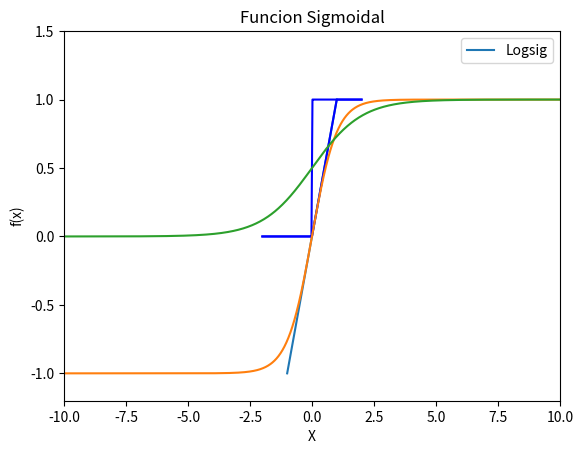

Generate this figure with matplotlib:

# coding: utf-8

# In[1]:

import numpy as np


# In[2]:

import matplotlib.pyplot as plt


# In[3]:

from matplotlib import pyplot


# Funcion Lineal $$f(x)=x$$  

# In[39]:

def f(x):
    return x


# In[43]:

x= range(-1,2)


# In[44]:

pyplot.plot(x,[f(i) for i in x])


# In[45]:

pyplot.xlim(-2,2)


# In[46]:

plt.title("Funcion Lineal")


# In[47]:

plt.xlabel("X")


# In[877]:

plt.ylabel("f(x)")


# In[49]:

pyplot.show()


# Funcion Lineal Mixta $$f(x) = 
# \begin{cases} 
# -1 & \mbox{si } x<-1 \\ x &\mbox{si } x<=0 <=1\\ -1 & \mbox{si } x < -1 
# \end{cases} 
# $$

# In[625]:

Hv = lambda x: np.piecewise(x, [x <0, x==0,x==1, x > 1.0], [0,lambda x:x,lambda x:x,1.0])


# In[626]:

x = np.linspace(-2, 2, 5)


# In[627]:

plt.axis([x[0], x[-1], -1, 1.3])


# In[628]:

plt.plot(x, Hv(x),'-b' )


# In[629]:

plt.xlabel('x'), plt.ylabel('f(x)')


# In[630]:

plt.legend(['Satlin'])


# In[631]:

plt.title('Funcion Lineal Mixta')


# In[632]:

plt.show()


# Funcion Escalona $$f(x) = 
# \begin{cases} 
# 1 & \mbox{si } x>= 0 \\ 0 & \mbox{si } x < 0 
# \end{cases} 
# $$

# In[331]:

Hv = lambda x: np.piecewise(x, [x < 0.0, x >= 0.0], [0.0, 1.0])


# In[332]:

x = np.linspace(-2, 2, 100)


# In[333]:

plt.axis([x[0], x[-1], -1, 1.5])


# In[334]:

plt.plot(x, Hv(x),'-b' )


# In[335]:

plt.xlabel('x'), plt.ylabel('f(x)')


# In[336]:

plt.legend(['Hardlim'])


# In[337]:

plt.title('Funcion Escalon')


# In[338]:

plt.show()


# Función Tangente Hiperbólica $$f(x)=\frac{e^x-e^{-x}}{e^x+e^{-x}}$$

# In[985]:

def f(x):
      return (np.exp(x)-np.exp(-x))/ (np.exp(x)+np.exp(-x))  
      


# In[986]:

x = np.linspace(-10,10, num=1000)


# In[987]:

plt.title("Funcion Tangente Hiperbolica")


# In[988]:

pyplot.xlim(-10,10)


# In[989]:

pyplot.ylim(-1.2,1.5)


# In[990]:

plt.plot(x,f(x))
plt.xlabel("X")
plt.ylabel("f(x)")
plt.legend(['Tansig'])


# In[991]:

plt.show()


# Función Sigmoidal $$f(x)=\frac{1}{1+e^{-x}}$$

# In[994]:

def f(x):
      return 1/ (1+np.exp(-x))  
      


# In[995]:

x = np.linspace(-10,10, num=1000)


# In[996]:

plt.title("Funcion Sigmoidal")


# In[997]:

pyplot.xlim(-10,10)


# In[998]:

pyplot.ylim(-1.2,1.5)


# In[999]:

plt.plot(x,f(x))
plt.xlabel("X")
plt.ylabel("f(x)")
plt.legend(['Logsig'])


# In[1069]:

plt.show()


# In[ ]:




# In[ ]:



